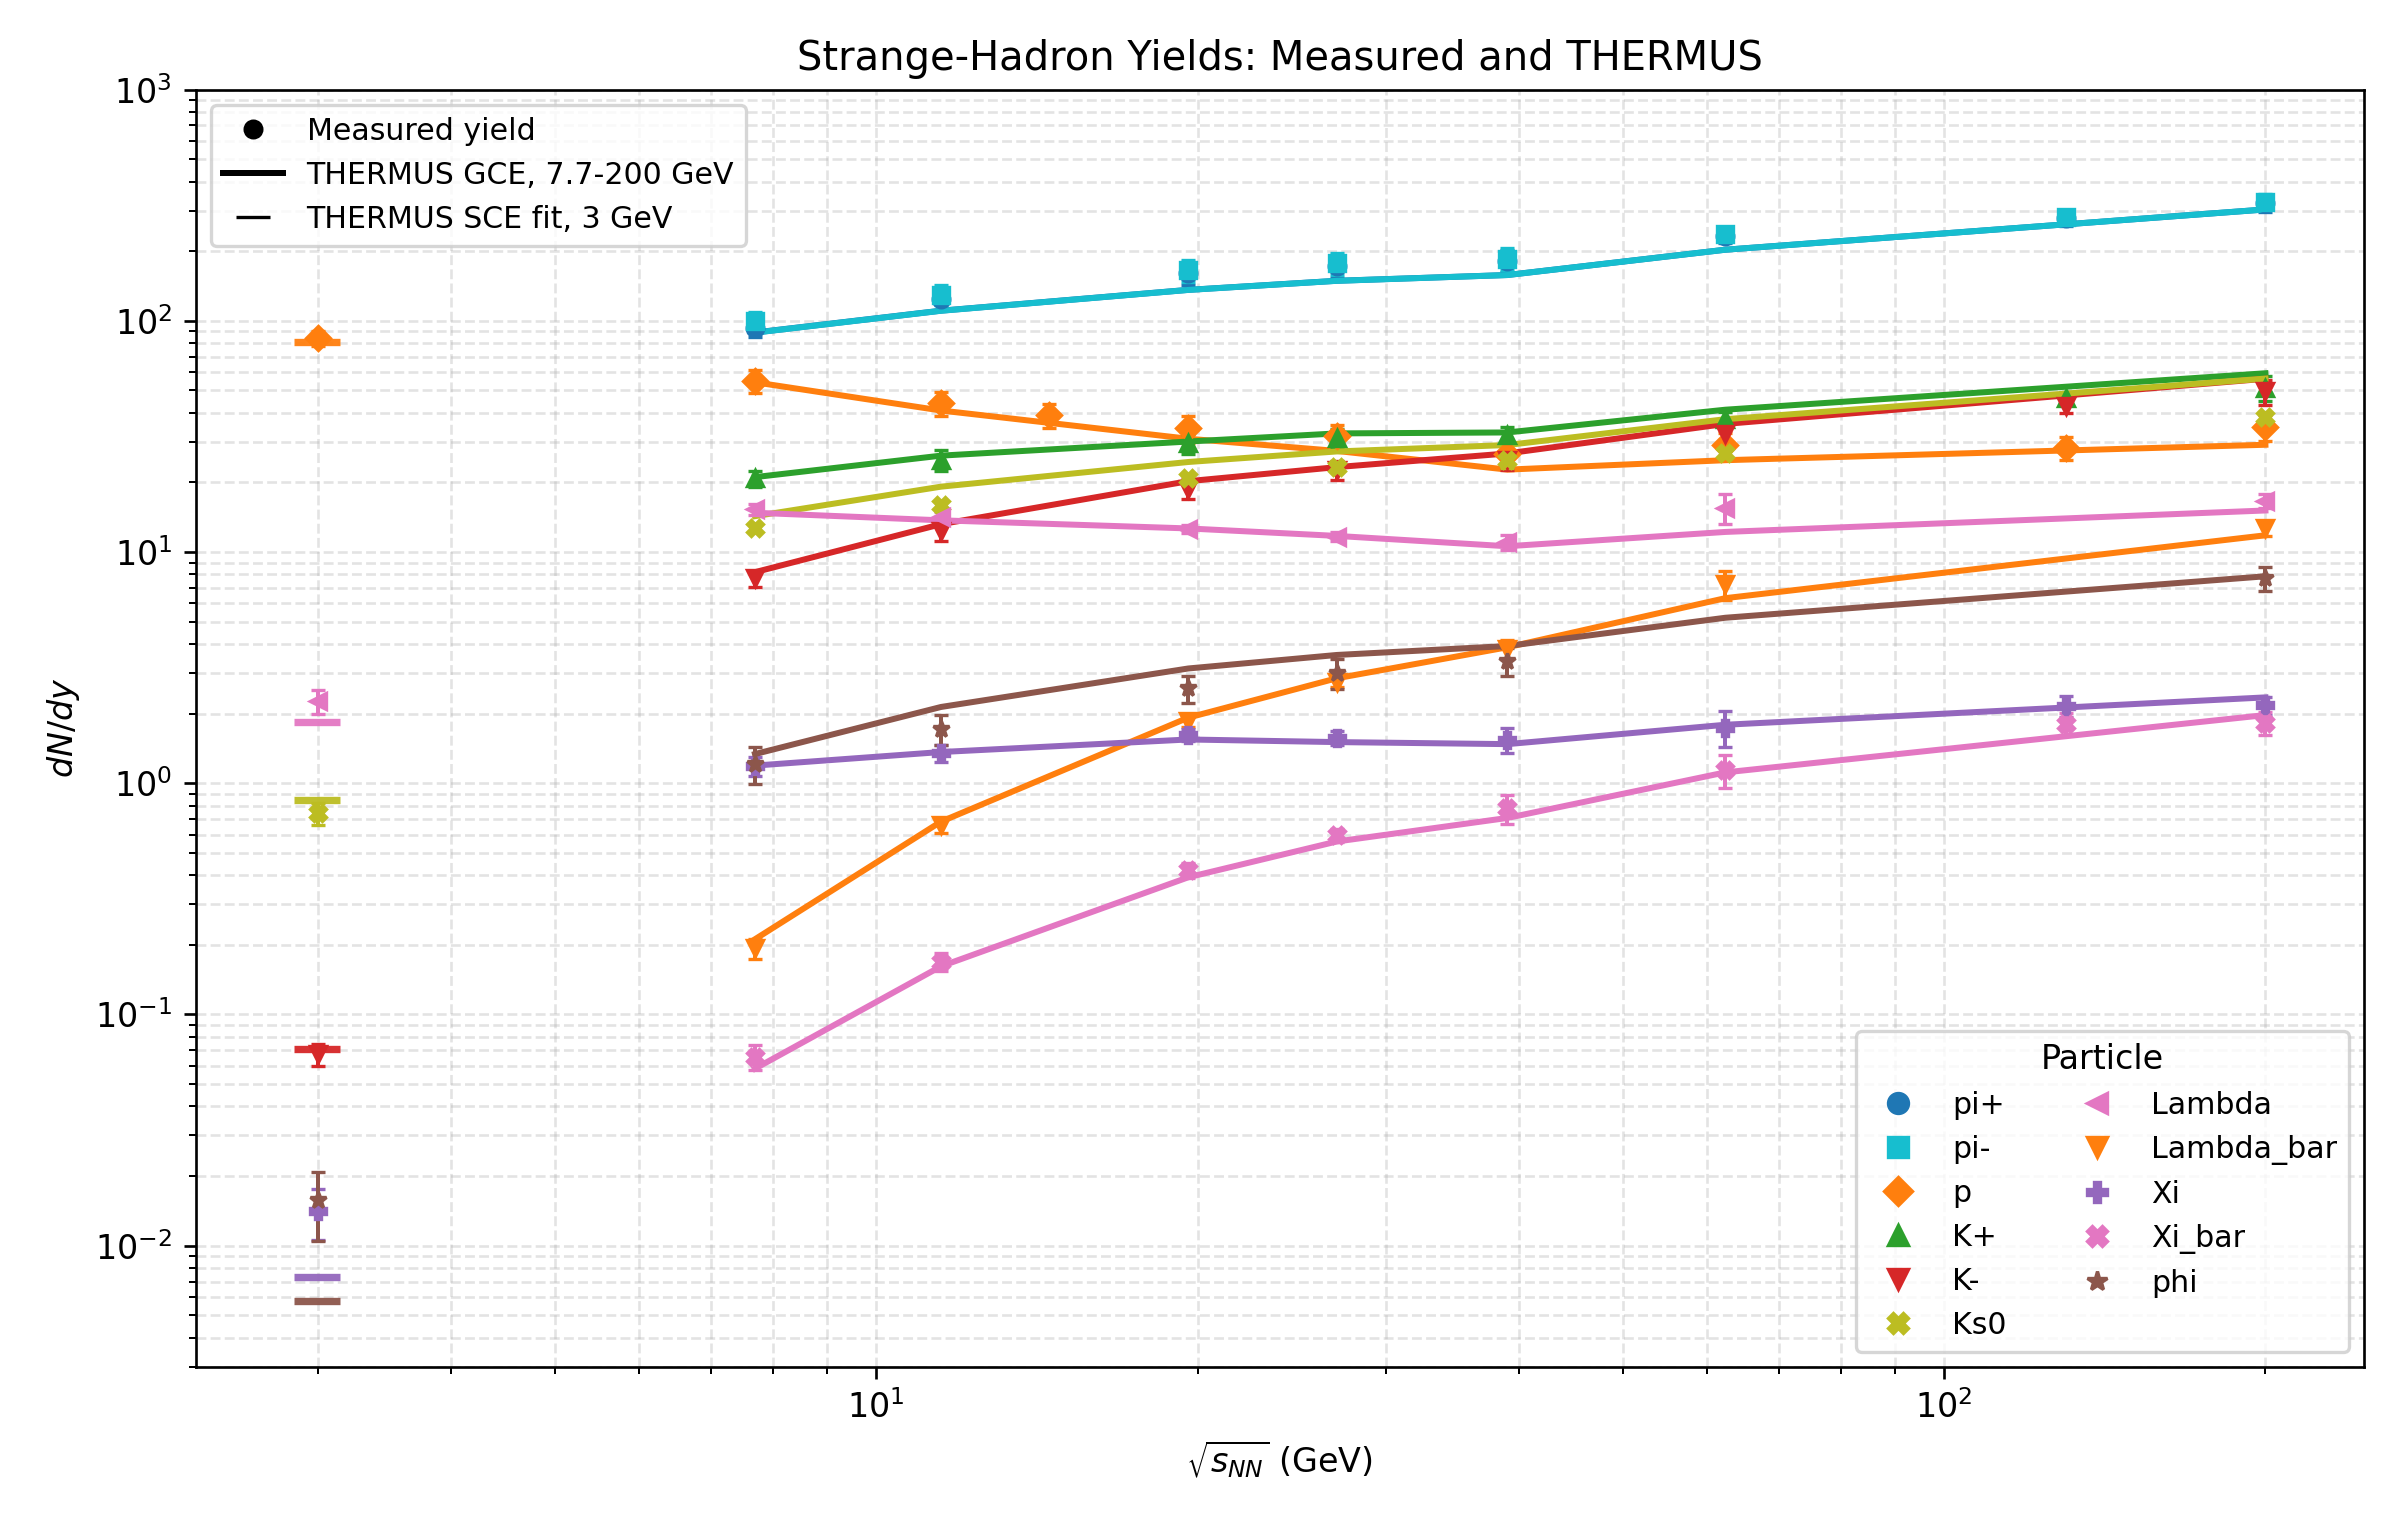

The file beside this chart, header and first rows:
energy_GeV, particle, data_yield, data_err, gc_model_yield, sce_blended_model_yield
3, p, 84.23, 6.53, , 81.23
3, K-, 0.0673, 0.007189, , 0.07111
3, Ks0, 0.742, 0.08031, , 0.8486
3, Lambda, 2.258, 0.2705, , 1.849
3, Xi, 0.0141, 0.003565, , 0.007302
3, phi, 0.0157, 0.005223, , 0.005778
7.7, pi+, 93.46, 8.437, 89.01, 
7.7, pi-, 100, 9.116, 88.88, 
7.7, p, 54.96, 6.057, 54.22, 
7.7, K+, 20.8, 1.688, 21.09, 
7.7, K-, 7.693, 0.6251, 8.185, 
7.7, Ks0, 12.67, 0.4561, 14.3, 
7.7, Lambda, 15.3, 0.8273, 14.79, 
7.7, Lambda_bar, 0.193, 0.01992, 0.2116, 
7.7, Xi, 1.19, 0.114, 1.192, 
7.7, Xi_bar, 0.0657, 0.008099, 0.05831, 
7.7, phi, 1.21, 0.2184, 1.337, 
11.5, pi+, 123.8, 12.51, 110.6, 
11.5, pi-, 129.7, 13.02, 110.5, 
11.5, p, 44, 5.293, 40.94, 
11.5, K+, 24.99, 2.52, 26.12, 
11.5, K-, 12.34, 1.235, 13.2, 
11.5, Ks0, 15.93, 0.5923, 19.18, 
11.5, Lambda, 14.17, 0.7841, 13.71, 
11.5, Lambda_bar, 0.659, 0.04785, 0.6824, 
11.5, Xi, 1.35, 0.1118, 1.365, 
11.5, Xi_bar, 0.169, 0.01456, 0.1616, 
11.5, phi, 1.72, 0.2631, 2.138, 
14.5, p, 39.0, 4.7, , 
19.6, pi+, 161.4, 17.91, 136.1, 
19.6, pi-, 165.8, 18.25, 136, 
19.6, p, 34.22, 4.462, 30.9, 
19.6, K+, 29.56, 2.975, 30.06, 
19.6, K-, 18.83, 1.893, 20.25, 
19.6, Ks0, 20.89, 0.6748, 24.52, 
19.6, Lambda, 12.58, 0.4617, 12.65, 
19.6, Lambda_bar, 1.858, 0.09941, 1.922, 
19.6, Xi, 1.62, 0.102, 1.547, 
19.6, Xi_bar, 0.421, 0.03041, 0.3921, 
19.6, phi, 2.57, 0.3523, 3.136, 
27, pi+, 173, 19.1, 149, 
27, pi-, 177.1, 19.55, 148.9, 
27, p, 31.74, 3.811, 27.37, 
27, K+, 31.07, 2.815, 32.59, 
27, K-, 22.62, 2.06, 23.3, 
27, Ks0, 23.24, 0.7058, 27.23, 
27, Lambda, 11.67, 0.5116, 11.74, 
27, Lambda_bar, 2.75, 0.1404, 2.845, 
27, Xi, 1.57, 0.1105, 1.507, 
27, Xi_bar, 0.598, 0.03847, 0.5599, 
27, phi, 3.01, 0.4518, 3.588, 
39, pi+, 182.3, 20.14, 157.8, 
39, pi-, 185.8, 20.52, 157.7, 
39, p, 26.5, 2.922, 22.72, 
39, K+, 31.97, 2.905, 32.9, 
39, K-, 25.01, 2.272, 26.69, 
39, Ks0, 24.9, 1.703, 29.03, 
39, Lambda, 11.02, 0.8605, 10.59, 
39, Lambda_bar, 3.82, 0.3601, 3.874, 
39, Xi, 1.54, 0.1903, 1.476, 
... 31 more rows
